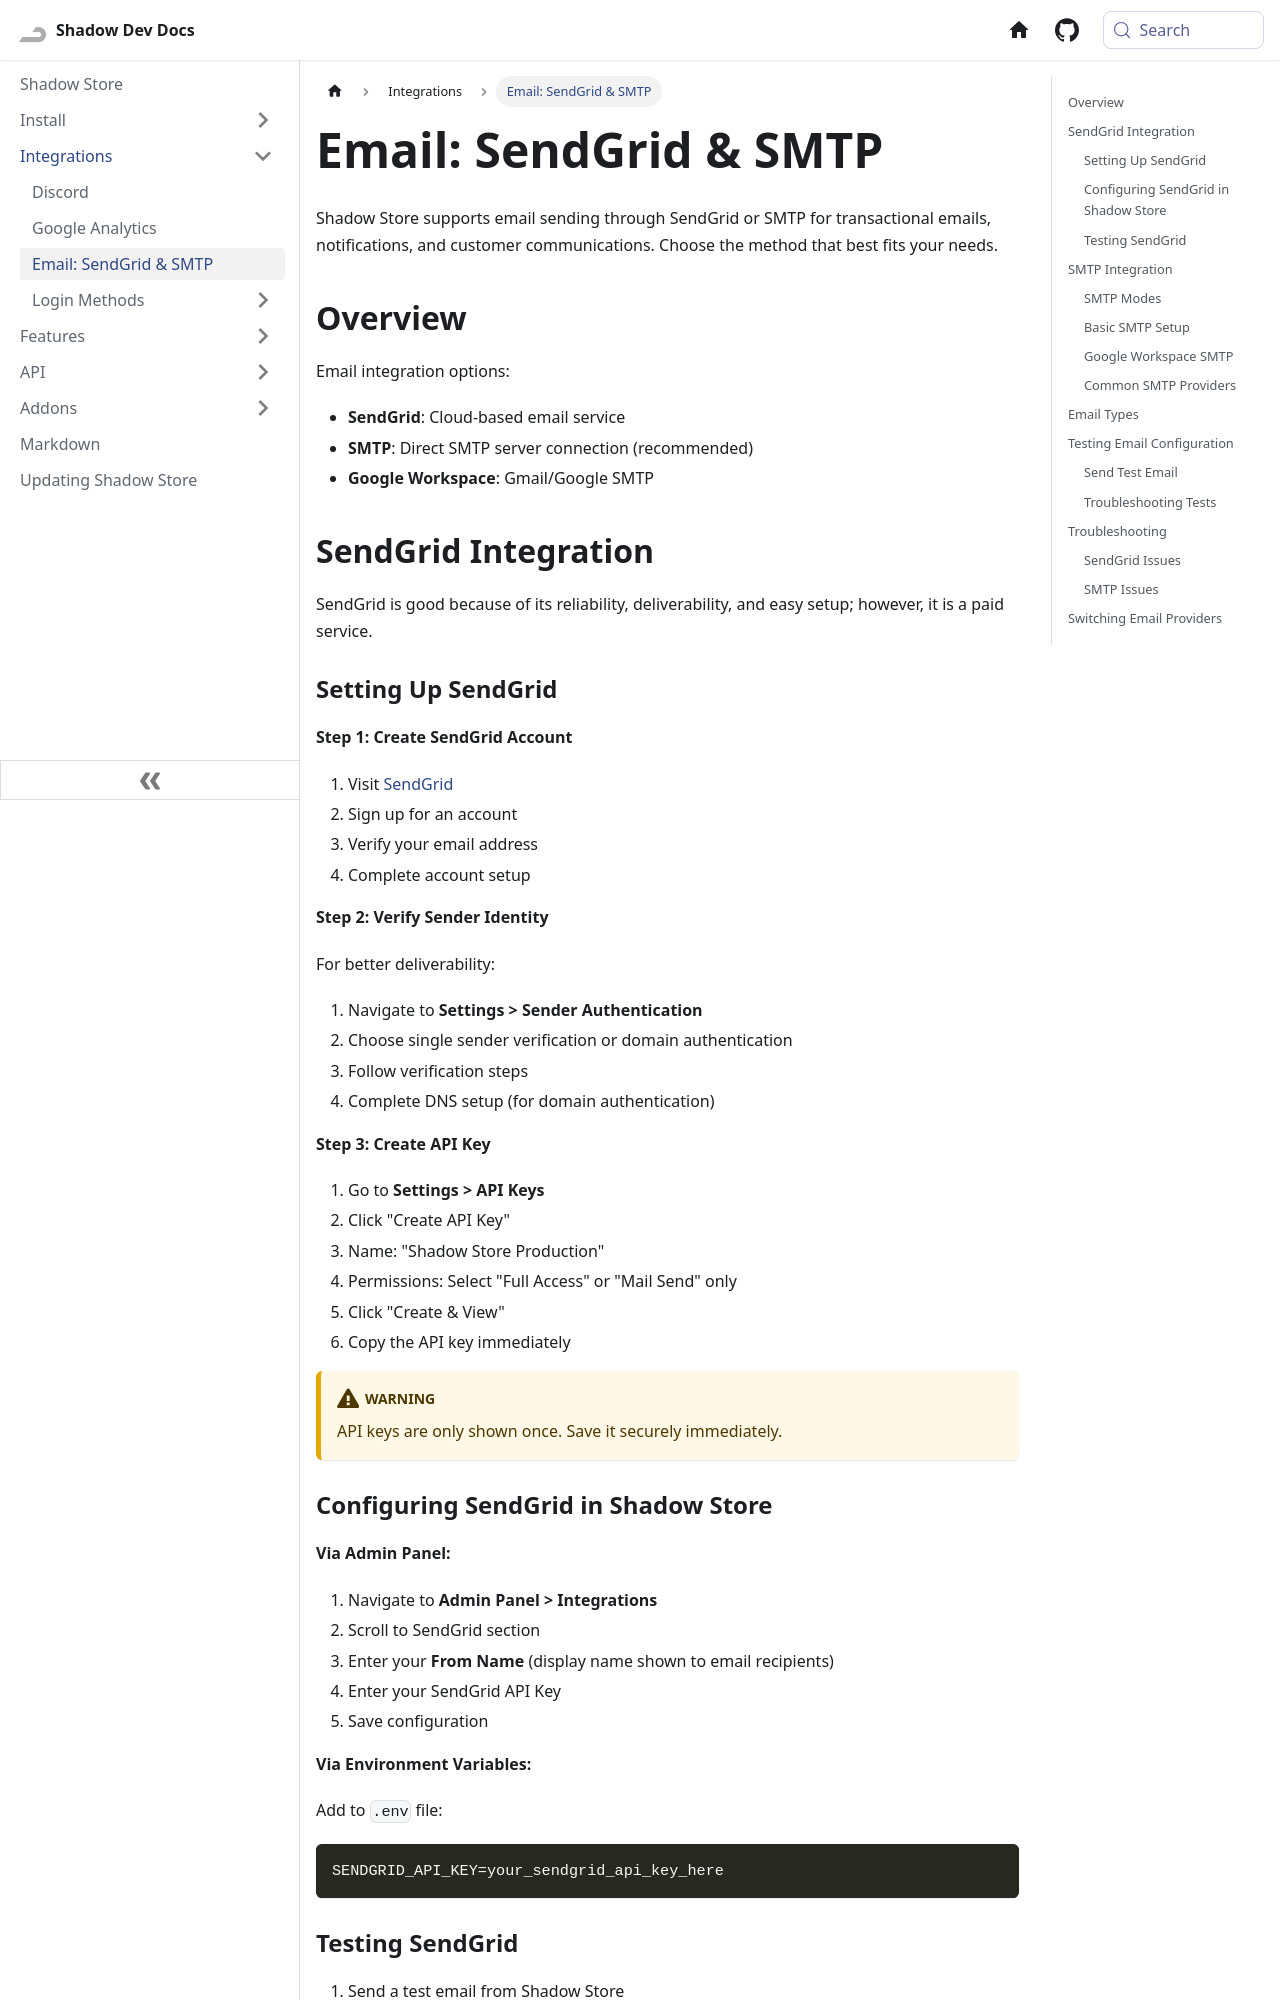

repository: Shadow-Develops/docusaurus · page: shadowStore/integrations/email.html · generator: docusaurus

---
sidebar_position: 3
---

# Email: SendGrid & SMTP

Shadow Store supports email sending through SendGrid or SMTP for transactional emails, notifications, and customer communications. Choose the method that best fits your needs.

## Overview

Email integration options:

- **SendGrid**: Cloud-based email service
- **SMTP**: Direct SMTP server connection (recommended)
- **Google Workspace**: Gmail/Google SMTP

## SendGrid Integration

SendGrid is good because of its reliability, deliverability, and easy setup; however, it is a paid service.

### Setting Up SendGrid

**Step 1: Create SendGrid Account**

1. Visit [SendGrid](https://sendgrid.com/)
2. Sign up for an account
3. Verify your email address
4. Complete account setup

**Step 2: Verify Sender Identity**

For better deliverability:

1. Navigate to **Settings > Sender Authentication**
2. Choose single sender verification or domain authentication
3. Follow verification steps
4. Complete DNS setup (for domain authentication)

**Step 3: Create API Key**

1. Go to **Settings > API Keys**
2. Click "Create API Key"
3. Name: "Shadow Store Production"
4. Permissions: Select "Full Access" or "Mail Send" only
5. Click "Create & View"
6. Copy the API key immediately

:::warning
API keys are only shown once. Save it securely immediately.
:::
